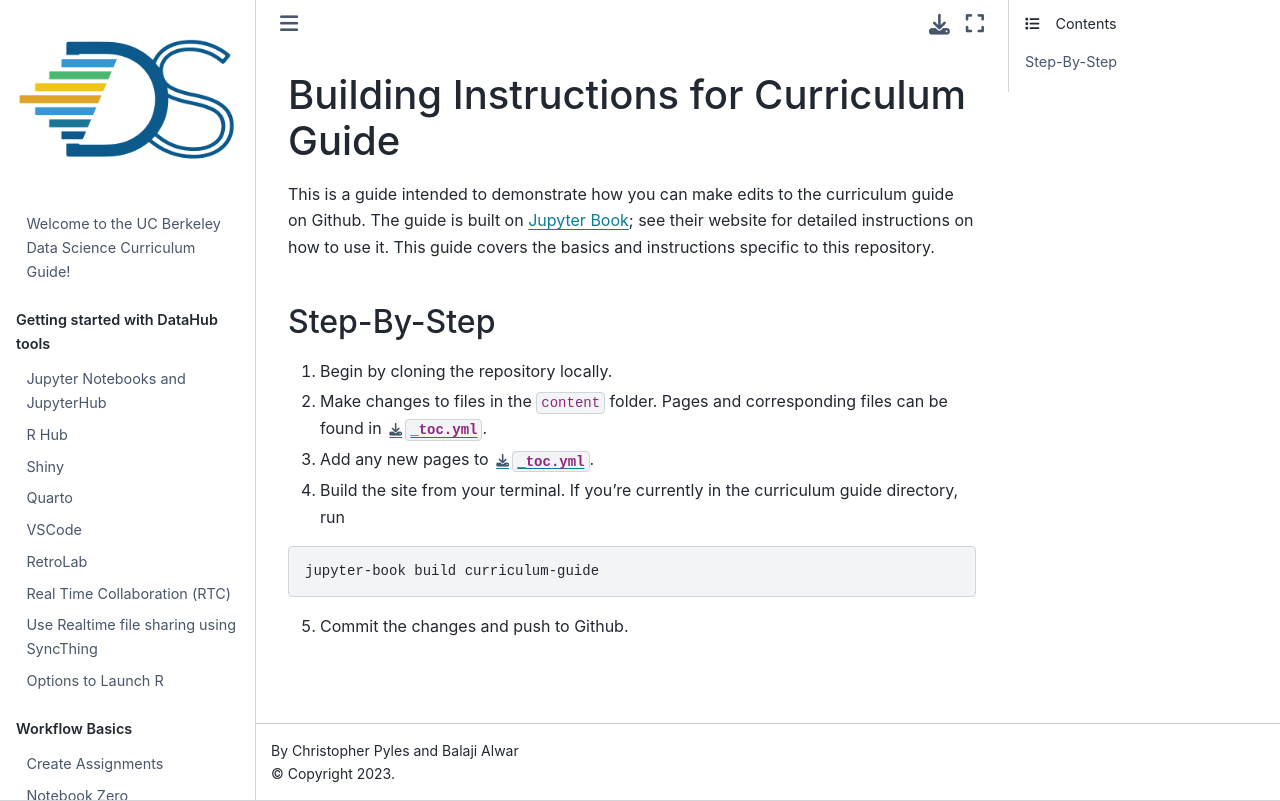

repository: ds-modules/curriculum-guide · page: build.html · generator: jekyll

# Building Instructions for Curriculum Guide

This is a guide intended to demonstrate how you can make edits to the curriculum guide on Github. The guide is built on [Jupyter Book](https://jupyter.org/jupyter-book/intro.html); see their website for detailed instructions on how to use it. This guide covers the basics and instructions specific to this repository.

## Step-By-Step

1. Begin by cloning the repository locally.
2. Make changes to files in the `content` folder. Pages and corresponding files can be found in [`_toc.yml`](_toc.yml). 
3. Add any new pages to [`_toc.yml`](_toc.yml).
4. Build the site from your terminal. If you're currently in the curriculum guide directory, run

```bash
jupyter-book build curriculum-guide
```
5. Commit the changes and push to Github.
